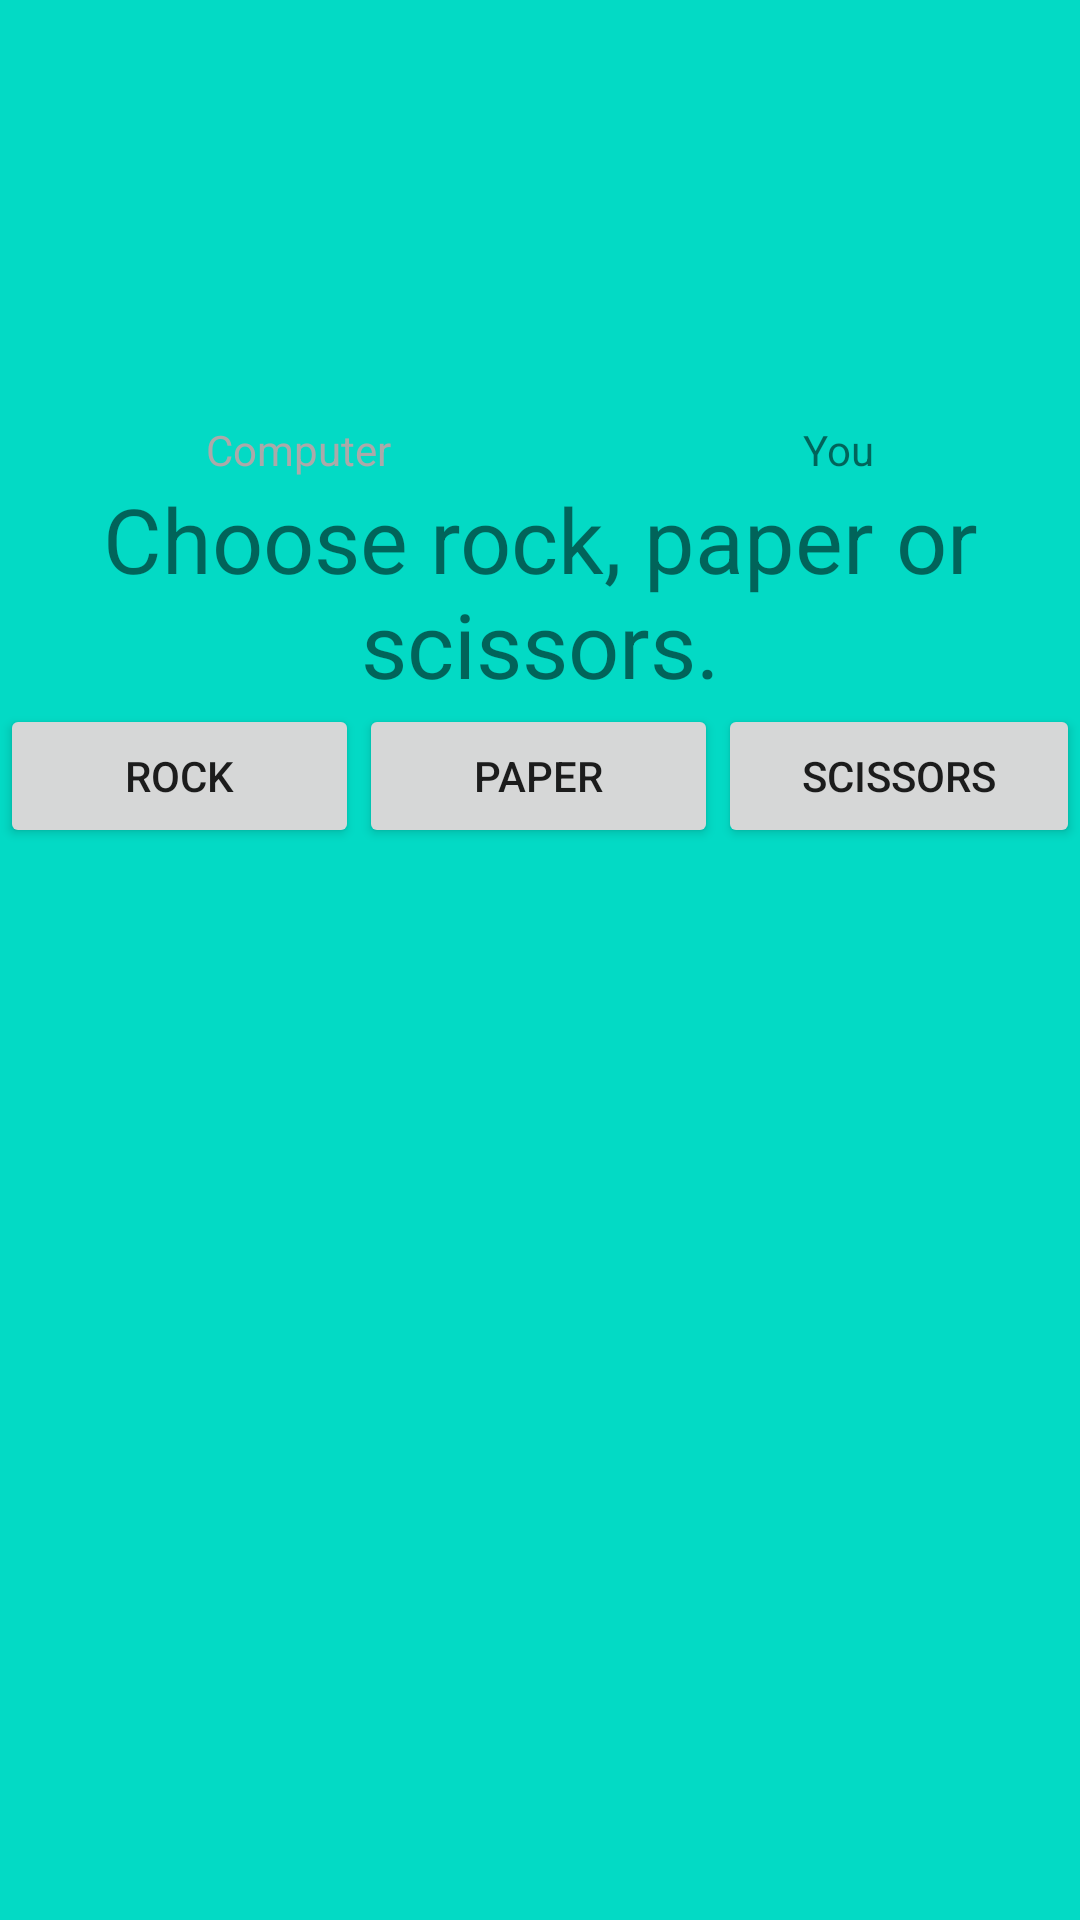

Android layout source for this screen:
<!-- AndroidManifest.xml: application theme SplashScreenTheme -->
<!-- res/layout/activity_main.xml -->
<?xml version="1.0" encoding="utf-8"?>
<androidx.constraintlayout.widget.ConstraintLayout xmlns:android="http://schemas.android.com/apk/res/android"
    xmlns:app="http://schemas.android.com/apk/res-auto"
    xmlns:tools="http://schemas.android.com/tools"
    android:layout_width="match_parent"
    android:layout_height="match_parent"
    tools:context=".MainActivity">

    <LinearLayout
        android:layout_width="match_parent"
        android:layout_height="wrap_content"
        android:layout_marginTop="15dp"
        android:orientation="vertical"
        app:layout_constraintBottom_toBottomOf="parent"
        app:layout_constraintTop_toTopOf="parent"
        app:layout_constraintVertical_bias="0.26">

        <LinearLayout
            android:layout_width="match_parent"
            android:layout_height="wrap_content"
            android:orientation="horizontal">

            <ImageView
                android:id="@+id/imageComputerResult"
                android:layout_width="wrap_content"
                android:layout_height="wrap_content"
                android:layout_weight="1"
                android:visibility="invisible"
                tools:srcCompat="@tools:sample/avatars" />

            <ImageView
                android:id="@+id/imagePlayerResult"
                android:layout_width="wrap_content"
                android:layout_height="wrap_content"
                android:layout_weight="1"
                android:visibility="invisible"
                tools:srcCompat="@tools:sample/avatars" />

        </LinearLayout>

        <LinearLayout
            android:layout_width="match_parent"
            android:layout_height="wrap_content"
            android:orientation="horizontal">

            <TextView
                android:id="@+id/textView2"
                android:layout_width="wrap_content"
                android:layout_height="wrap_content"
                android:layout_weight="1"
                android:text="@string/computerName"
                android:textAlignment="center"
                android:textColor="#ACA9A9" />

            <TextView
                android:id="@+id/textView"
                android:layout_width="wrap_content"
                android:layout_height="wrap_content"
                android:layout_weight="1"
                android:text="@string/YouName"
                android:textAlignment="center" />
        </LinearLayout>

        <LinearLayout
            android:layout_width="match_parent"
            android:layout_height="wrap_content"
            android:orientation="horizontal">

            <TextView
                android:id="@+id/textViewDetails"
                android:layout_width="wrap_content"
                android:layout_height="wrap_content"
                android:layout_weight="1"
                android:text="@string/instructions"
                android:textAlignment="center"
                android:textSize="30sp" />
        </LinearLayout>

        <LinearLayout
            android:layout_width="match_parent"
            android:layout_height="wrap_content"
            android:orientation="horizontal">

            <Button
                android:id="@+id/buttonRock"
                android:layout_width="wrap_content"
                android:layout_height="wrap_content"
                android:layout_weight="1"
                android:text="@string/rock"
                app:iconTint="#FFFFFF" />

            <Button
                android:id="@+id/buttonPaper"
                android:layout_width="wrap_content"
                android:layout_height="wrap_content"
                android:layout_weight="1"
                android:text="@string/paper" />

            <Button
                android:id="@+id/buttonScissors"
                android:layout_width="wrap_content"
                android:layout_height="wrap_content"
                android:layout_weight="1"
                android:text="@string/scissors" />
        </LinearLayout>
    </LinearLayout>

</androidx.constraintlayout.widget.ConstraintLayout>
<!-- resources referenced by this layout -->
<resources>
  <string name="YouName">You</string>
  <string name="computerName">Computer</string>
  <string name="instructions">Choose rock, paper or scissors.</string>
  <string name="paper">PAPER</string>
  <string name="rock">ROCK</string>
  <string name="scissors">SCISSORS</string>
  <style name="SplashScreenTheme" parent="Theme.AppCompat.Light.DarkActionBar">
          <item name="android:background">@drawable/splashscreen</item>
          <item name="android:windowBackground">@color/teal_200</item>
          <item name="android:windowNoTitle">true</item>
          <item name="android:windowActionBar">false</item>
          <item name="android:windowFullscreen">true</item>
          <item name="android:windowContentOverlay">@null</item>
      </style>
  <!-- not gathered from this repository: default colours our renderer supplied (Android Studio template values) -->
  <color name="teal_200">#FF03DAC5</color>
</resources>
